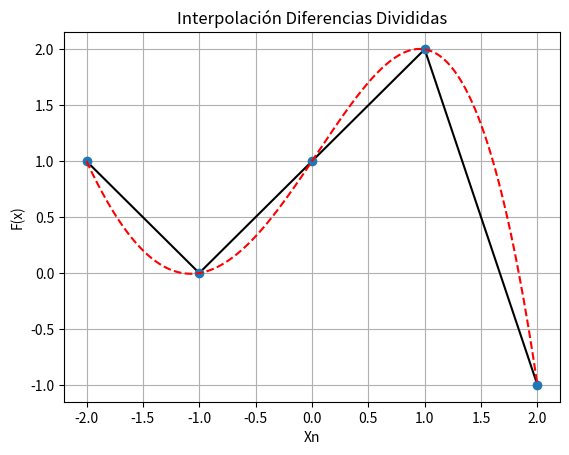

Write Python code to recreate this figure.
"""
Created on Mon Apr  1 11:10:15 2019

[redacted]
"""
import numpy as np
import matplotlib.pyplot as plt

#SE CREA MATRIZ (n+1*n)
n=5 #FILAS
a=[] 
b=[]   

#SE CREA UNA MATRIZ DE CEROS
for i in range (n):
    a.append([])
    for j in range (n+1):
        a[i].append(0)
        
#VALOR X Y Y EN VECTORES
x=[-2.,-1,0,1,2]
y=[1,0,1,2,-1]
        
for i in range(n): 
    a[i][0]=x[i]
    a[i][1]=y[i]

for j in range(2,n+1): #For anidado para llegar a la matriz
    for i in range(n-j+1):
      
        a[i][j]= (a[i+1][j-1]-a[i][j-1])/(a[i+j-1][0]-a[i][0])

for k in range(n):
    b.append(a[0][k+1])
    

A=np.matrix(a)
print("_____________________________________________________________________________")
print("A es igual a: ")
print("-----------------------------------------------------------------------------")
print(A)   
print("_____________________________________________________________________________")
print("B es igual a:")
print("-----------------------------------------------------------------------------")
print(b)
print("_____________________________________________________________________________")

#GRAFICACION
#FUNCION 
def g(t):
    return 1-1*(t+2) +1*(t+2)*(t+1) -(1/3)*(t+2)*(t+1)*(t-0)-(1/12)*(t+2)*(t+1)*(t-0)*(t-1)

Ini=-2 #Inicial
Fin=2 #Final
n=400 #Numero de puntos
h=(Fin-Ini)/(n-1)
i=Ini
X=[]
Y=[]
k=0

while i<=Fin:
    X.append (Ini+h*k)
    Y.append(g(X[k]))
    k=k+1
    i=i+h

plt.plot(x, y, "k")
plt.plot(x, y, "o")
plt.plot(X,Y,"r--")
plt.title('Interpolación Diferencias Divididas')
plt.ylabel('F(x)')
plt.xlabel('Xn')
plt.grid()
plt.show()